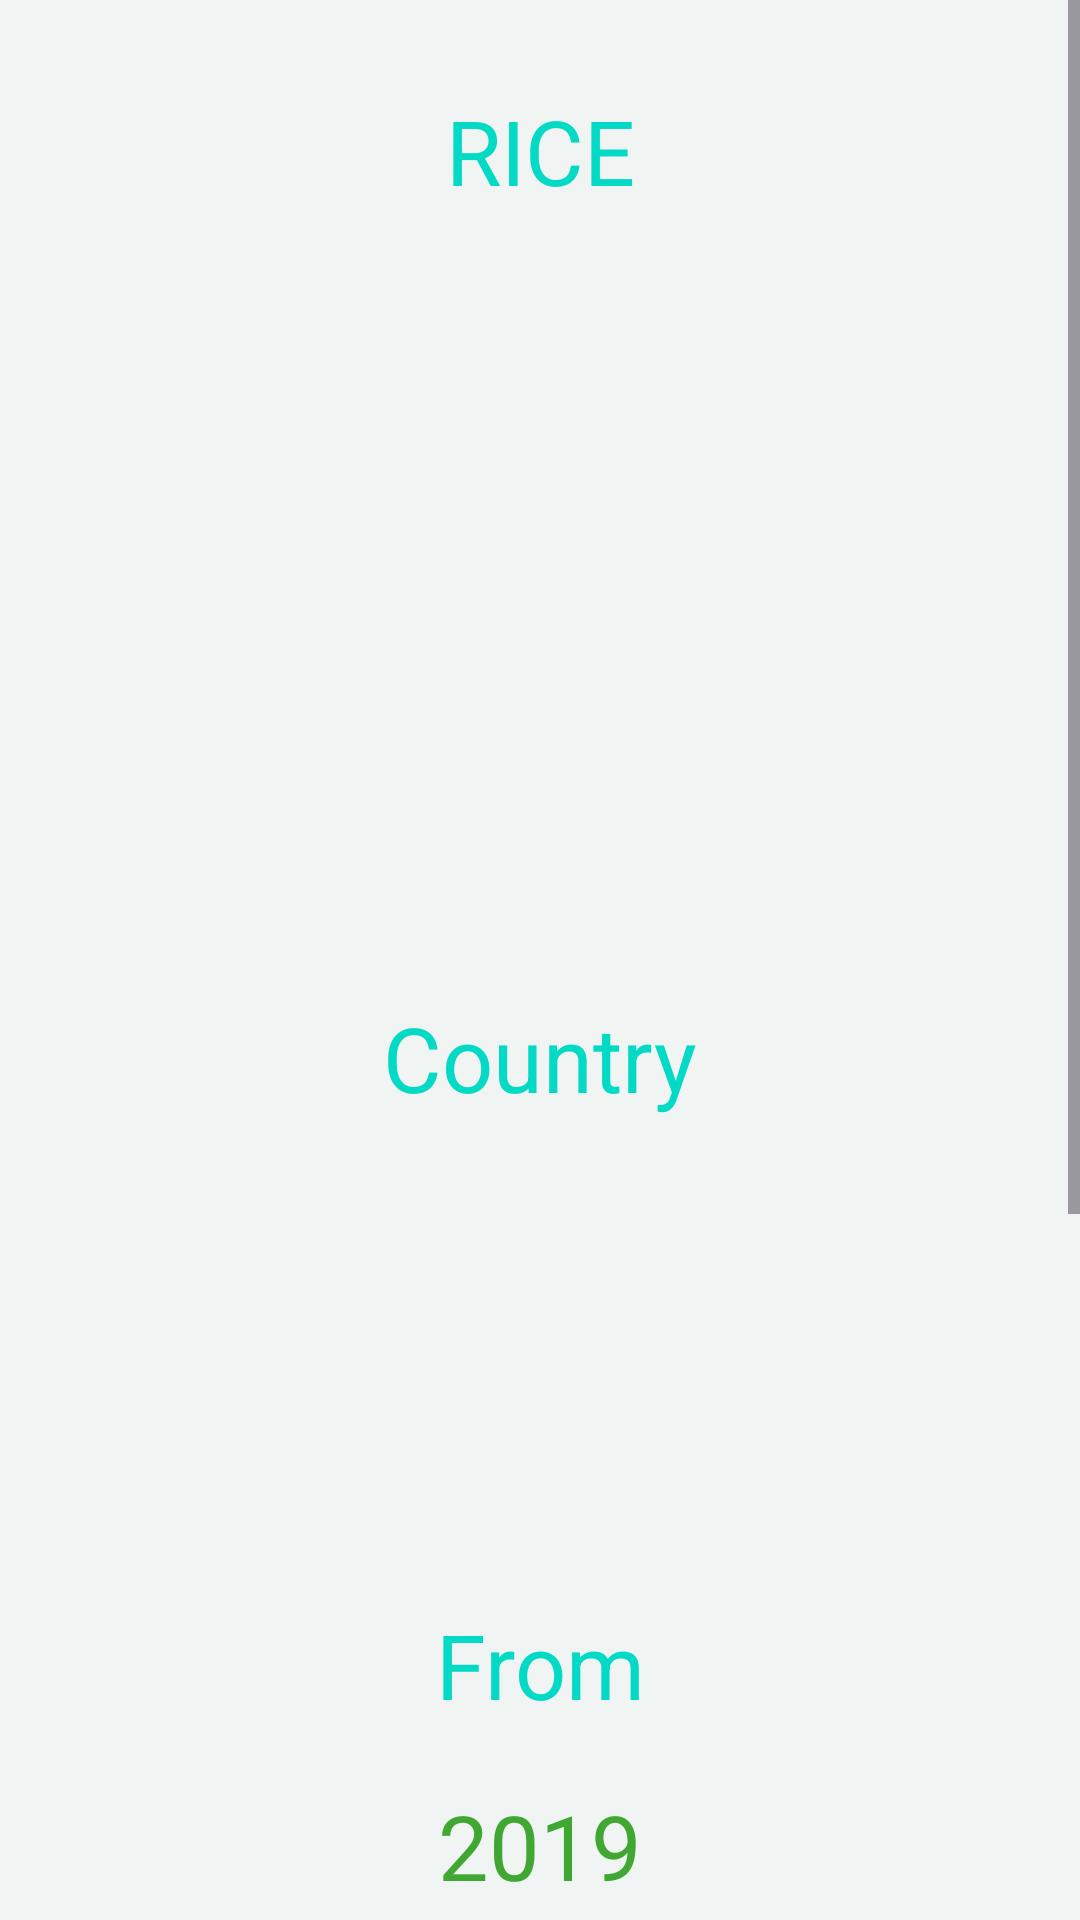

Write the Android layout XML for this screen, with the resource values it uses.
<!-- AndroidManifest.xml: application theme Theme.EXIMMO -->
<!-- res/layout/activity_commodity.xml -->
<?xml version="1.0" encoding="utf-8"?>
<ScrollView xmlns:android="http://schemas.android.com/apk/res/android"
    xmlns:app="http://schemas.android.com/apk/res-auto"
    xmlns:tools="http://schemas.android.com/tools"
    android:layout_width="match_parent"
    android:layout_height="match_parent"
    android:background="@color/background"
    tools:context=".Commodity">
    <androidx.constraintlayout.widget.ConstraintLayout
        android:id="@+id/main_header"
        android:layout_width="match_parent"
        android:layout_height="match_parent">

        <TextView
            android:id="@+id/commodity"
            android:layout_width="wrap_content"
            android:layout_height="wrap_content"
            android:layout_marginTop="30dp"
            android:text="RICE"
            android:textColor="@color/teal_200"
            android:textSize="30sp"
            app:layout_constraintEnd_toEndOf="parent"
            app:layout_constraintStart_toStartOf="parent"
            app:layout_constraintTop_toTopOf="parent"
            />

        <ImageView
            android:id="@+id/riceView"
            android:layout_width="wrap_content"
            android:layout_height="200dp"
            android:layout_marginTop="32dp"
            app:layout_constraintEnd_toEndOf="parent"
            app:layout_constraintStart_toStartOf="parent"
            app:layout_constraintTop_toBottomOf="@+id/commodity"
            app:srcCompat="@drawable/rice" />

        <TextView
            android:id="@+id/country"
            android:layout_width="wrap_content"
            android:layout_height="wrap_content"
            android:layout_marginTop="30dp"
            android:text="Country"
            android:textColor="@color/teal_200"
            android:textSize="30sp"
            app:layout_constraintEnd_toEndOf="parent"
            app:layout_constraintStart_toStartOf="parent"
            app:layout_constraintTop_toBottomOf="@+id/riceView"/>

        <ImageView
            android:id="@+id/countryView"
            android:layout_width="100dp"
            android:layout_height="100dp"
            android:layout_marginTop="32dp"
            app:layout_constraintEnd_toEndOf="parent"
            app:layout_constraintStart_toStartOf="parent"
            app:layout_constraintTop_toBottomOf="@+id/country"
            app:srcCompat="@drawable/indonesia" />

        <TextView
            android:id="@+id/from"
            android:layout_width="wrap_content"
            android:layout_height="wrap_content"
            android:layout_marginTop="30dp"
            android:text="From"
            android:textColor="@color/teal_200"
            android:textSize="30sp"
            app:layout_constraintEnd_toEndOf="parent"
            app:layout_constraintStart_toStartOf="parent"
            app:layout_constraintTop_toBottomOf="@+id/countryView"/>
        <TextView
            android:id="@+id/fromYear"
            android:layout_width="wrap_content"
            android:layout_height="wrap_content"
            android:layout_marginTop="20dp"
            android:text="2019"
            android:textColor="@color/green"
            android:textSize="30sp"
            app:layout_constraintEnd_toEndOf="parent"
            app:layout_constraintStart_toStartOf="parent"
            app:layout_constraintTop_toBottomOf="@+id/from"/>

        <TextView
            android:id="@+id/to"
            android:layout_width="wrap_content"
            android:layout_height="wrap_content"
            android:layout_marginTop="30dp"
            android:text="Prediction Price"
            android:textColor="@color/teal_200"
            android:textSize="30sp"
            app:layout_constraintEnd_toEndOf="parent"
            app:layout_constraintStart_toStartOf="parent"
            app:layout_constraintTop_toBottomOf="@+id/fromYear"/>

        <TextView
            android:id="@+id/toYear"
            android:layout_width="wrap_content"
            android:layout_height="wrap_content"
            android:layout_marginTop="30dp"
            android:text="2024"
            android:textColor="@color/red"
            android:textSize="30sp"
            app:layout_constraintEnd_toEndOf="parent"
            app:layout_constraintStart_toStartOf="parent"
            app:layout_constraintTop_toBottomOf="@+id/to"/>
        <LinearLayout
            android:id="@+id/layoutExpImp"
            android:layout_width="match_parent"
            android:layout_height="match_parent"
            android:layout_marginTop="50dp"
            android:layout_marginBottom="8dp"
            android:orientation="horizontal"
            app:layout_constraintEnd_toEndOf="parent"
            app:layout_constraintStart_toStartOf="parent"
            app:layout_constraintTop_toBottomOf="@+id/toYear">

            <TextView
                android:id="@+id/exporttxt"
                android:layout_width="wrap_content"
                android:layout_height="wrap_content"
                android:layout_marginLeft="80dp"
                android:text="Export"
                android:textColor="@color/teal_700"
                android:textSize="20sp"/>

            <TextView
                android:id="@+id/importtxt"
                android:layout_width="wrap_content"
                android:layout_height="wrap_content"
                android:layout_marginLeft="120dp"
                android:text="Import"
                android:textColor="@color/teal_700"
                android:textSize="20sp" />

        </LinearLayout>
        <LinearLayout
            android:id="@+id/layoutHarga"
            android:layout_width="match_parent"
            android:layout_height="match_parent"
            android:layout_marginTop="8dp"
            android:layout_marginBottom="8dp"
            android:orientation="horizontal"
            app:layout_constraintEnd_toEndOf="parent"
            app:layout_constraintStart_toStartOf="parent"
            app:layout_constraintTop_toBottomOf="@+id/layoutExpImp">

            <TextView
                android:id="@+id/hargaExp"
                android:layout_width="wrap_content"
                android:layout_height="wrap_content"
                android:layout_marginLeft="50dp"
                android:text="Rp. 10000 / Kg"
                android:textColor="@color/yellow"
                android:textSize="20sp"/>

            <TextView
                android:id="@+id/hargaImp"
                android:layout_width="wrap_content"
                android:layout_height="wrap_content"
                android:layout_marginLeft="50dp"
                android:text="Rp. 8800 / Kg"
                android:textColor="@color/yellow"
                android:textSize="20sp"/>

        </LinearLayout>
        <Button
            android:id="@+id/btn_ok"
            android:layout_width="320dp"
            android:layout_height="60dp"
            android:gravity="center"
            android:text="Ok"
            android:textSize="20dp"
            android:textStyle="bold"
            android:layout_marginTop="64dp"
            android:backgroundTint="@color/teal_200"
            app:layout_constraintEnd_toEndOf="parent"
            app:layout_constraintStart_toStartOf="parent"
            app:layout_constraintTop_toBottomOf="@+id/layoutHarga"
            />
    </androidx.constraintlayout.widget.ConstraintLayout>
</ScrollView>
<!-- resources referenced by this layout -->
<resources>
  <color name="background">#F0F4F3</color>
  <color name="green">#40a832</color>
  <color name="red">#cf2525</color>
  <color name="teal_200">#FF03DAC5</color>
  <color name="teal_700">#FF018786</color>
  <color name="yellow">#FFC801</color>
  <style name="Theme.EXIMMO" parent="Base.Theme.EXIMMO" />
  <style name="Base.Theme.EXIMMO" parent="Theme.Material3.DayNight.NoActionBar">
          
          <item name="colorPrimary">@color/purple_500</item>
          <item name="colorPrimaryVariant">@color/purple_700</item>
          <item name="colorOnPrimary">@color/white</item>
          
          <item name="colorSecondary">@color/teal_200</item>
          <item name="colorSecondaryVariant">@color/teal_700</item>
          <item name="colorOnSecondary">@color/black</item>
          
          <item name="android:statusBarColor" tools:targetApi="l">@color/teal_200</item>
          
      </style>
  <color name="purple_500">#FF6200EE</color>
  <color name="purple_700">#FF3700B3</color>
  <color name="white">#FFFFFFFF</color>
  <color name="black">#FF000000</color>
</resources>
